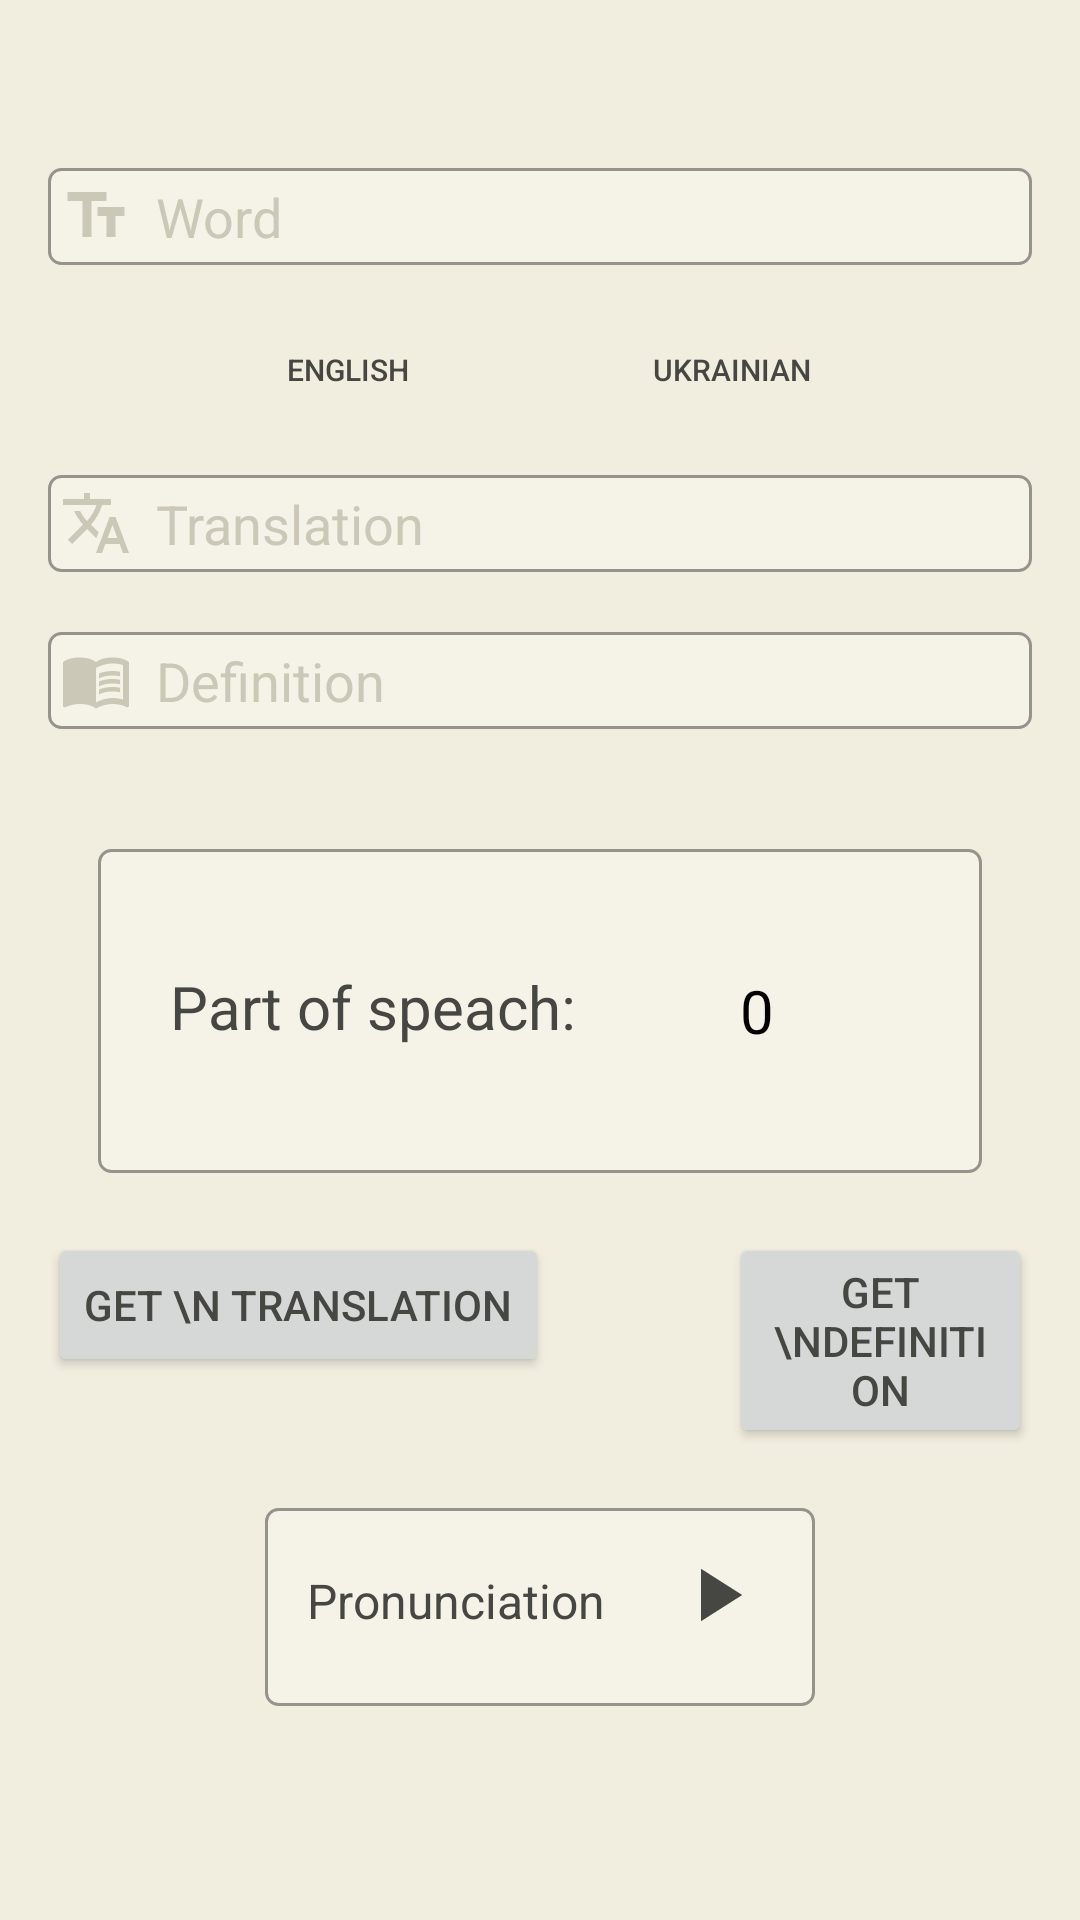

Android layout source for this screen:
<!-- AndroidManifest.xml: application theme Theme.Learning_foreign_words_app -->
<!-- res/layout/activity_add_word_to_dictionary.xml -->
<?xml version="1.0" encoding="utf-8"?>
<LinearLayout xmlns:android="http://schemas.android.com/apk/res/android"
    xmlns:app="http://schemas.android.com/apk/res-auto"
    xmlns:tools="http://schemas.android.com/tools"
    android:layout_width="match_parent"
    android:layout_height="match_parent"
    android:padding="16dp"
    tools:context=".activities.AddWordToDictionaryActivity"
    android:orientation="vertical"
    android:gravity="center_horizontal"
    android:background="@color/bright_bone">

    <EditText
        android:id="@+id/edit_text_word"
        android:layout_width="match_parent"
        android:layout_height="wrap_content"
        android:hint="Word"
        android:drawableStart="@drawable/custom_text_ic"
        android:drawablePadding="8dp"
        android:background="@drawable/custom_input"
        android:inputType="text"
        android:layout_marginTop="40dp"
        android:layout_marginBottom="20dp"
        />

    <RelativeLayout
        android:layout_width="wrap_content"
        android:layout_height="wrap_content"
        android:layout_centerHorizontal="true">

        <Button
            android:id="@+id/language_english_button"
            android:layout_width="wrap_content"
            android:layout_height="30dp"
            android:text="English"
            android:textSize="10dp"
            android:layout_marginRight="40dp"
            android:background="@drawable/custom_invisible_button"
            />

        <Button
            android:id="@+id/language_ukrainian_button"
            android:layout_width="wrap_content"
            android:layout_height="30dp"
            android:text="Ukrainian"
            android:textSize="10dp"
            android:layout_toRightOf="@id/language_english_button"
            android:background="@drawable/custom_invisible_button"/>

    </RelativeLayout>



    <EditText
        android:id="@+id/edit_text_translation"
        android:drawableStart="@drawable/custom_translate_ic"
        android:drawablePadding="8dp"
        android:background="@drawable/custom_input"
        android:layout_marginTop="20dp"
        android:layout_width="match_parent"
        android:layout_height="wrap_content"
        android:hint="Translation"
        android:inputType="text"
        />

    <EditText
        android:id="@+id/edit_text_definition"
        android:drawableStart="@drawable/custom_book_ic"
        android:drawablePadding="8dp"
        android:background="@drawable/custom_input"
        android:layout_marginTop="20dp"
        android:layout_width="match_parent"
        android:layout_height="wrap_content"
        android:hint="Definition"
        android:inputType="textImeMultiLine" />

    <RelativeLayout
        android:layout_width="wrap_content"
        android:layout_height="wrap_content"
        android:layout_marginTop="40dp"
        android:background="@drawable/custom_input"
        >

        <TextView
            android:id="@+id/text_select_part_of_speach"
            android:layout_width="wrap_content"
            android:layout_height="wrap_content"
            android:layout_marginTop="35dp"
            android:layout_marginLeft="20dp"
            android:layout_marginRight="5dp"
            android:text="Part of speach:"
            android:textSize="20dp"
            />

        <NumberPicker
            android:layout_width="110dp"
            android:layout_height="100dp"
            android:id="@+id/number_piker_part_of_speach"
            android:layout_toRightOf="@id/text_select_part_of_speach"
            android:theme="@style/NumberPickerText"
            android:layout_marginRight="20dp"
            />

    </RelativeLayout>

    <RelativeLayout
        android:layout_width="wrap_content"
        android:layout_height="wrap_content"
        android:layout_gravity="center_horizontal"
        android:layout_marginTop="20dp"
        >

        <Button
            android:id="@+id/button_get_translation"
            android:layout_width="wrap_content"
            android:layout_height="wrap_content"
            android:layout_marginRight="60dp"
            android:text="Get \n translation" />

        <Button
            android:id="@+id/button_get_definition"
            android:layout_width="wrap_content"
            android:layout_height="wrap_content"
            android:text="Get \ndefinition"
            android:layout_toRightOf="@id/button_get_translation"/>

    </RelativeLayout>

    <RelativeLayout
        android:layout_width="wrap_content"
        android:layout_height="wrap_content"
        android:layout_gravity="center_horizontal"
        android:layout_marginTop="20dp"
        android:background="@drawable/custom_input"
        >

        <TextView
            android:layout_width="wrap_content"
            android:layout_height="wrap_content"
            android:text="Pronunciation"
            android:id="@+id/play_pronunciation_text_view"
            android:layout_marginHorizontal="10dp"
            android:layout_marginTop="16dp"
            android:textSize="16sp"
            />

        <Button
            android:layout_width="50dp"
            android:layout_height="50dp"
            android:id="@+id/audio_mode_play_pronunciation_button"
            android:layout_marginRight="10dp"
            android:layout_toRightOf="@id/play_pronunciation_text_view"
            android:layout_marginTop="4dp"
            android:layout_marginBottom="4dp"
            android:layout_centerHorizontal="true"
            android:drawableTop="@drawable/ic_play"
            android:background="@drawable/custom_play_pronunciation_btn"
            />

    </RelativeLayout>

</LinearLayout>
<!-- resources referenced by this layout -->
<resources>
  <color name="bright_bone">#F1EEE0</color>
  <!-- drawable custom_book_ic (drawable) -->
  <?xml version="1.0" encoding="utf-8"?>
  <selector xmlns:android="http://schemas.android.com/apk/res/android">
      <item android:state_focused="true"
          android:drawable="@drawable/ic_book_focused">
      </item>
      <item android:state_focused="false"
          android:drawable="@drawable/ic_book">
      </item>
  </selector>
  <!-- drawable custom_invisible_button (drawable) -->
  <?xml version="1.0" encoding="utf-8"?>
  <shape xmlns:android="http://schemas.android.com/apk/res/android" android:shape="ring">
  
  </shape>
  <!-- drawable custom_text_ic (drawable) -->
  <?xml version="1.0" encoding="utf-8"?>
  <selector xmlns:android="http://schemas.android.com/apk/res/android">
      <item android:state_focused="true"
          android:drawable="@drawable/ic_text_focused">
      </item>
      <item android:state_focused="false"
          android:drawable="@drawable/ic_text">
      </item>
  </selector>
  <!-- drawable custom_translate_ic (drawable) -->
  <?xml version="1.0" encoding="utf-8"?>
  <selector xmlns:android="http://schemas.android.com/apk/res/android">
      <item android:state_focused="true"
          android:drawable="@drawable/ic_translate_focused">
      </item>
      <item android:state_focused="false"
          android:drawable="@drawable/ic_translate">
      </item>
  </selector>
  <!-- drawable ic_play (drawable) -->
  <vector android:height="30dp" android:tint="#464642"
      android:viewportHeight="24" android:viewportWidth="24"
      android:width="30dp" xmlns:android="http://schemas.android.com/apk/res/android">
      <path android:fillColor="@color/white" android:pathData="M8,5v14l11,-7z"/>
  </vector>
  <style name="NumberPickerText">
          <item name="android:textSize">20dp</item>
          <item name="android:textColorPrimary">@android:color/background_dark</item>
          <item name="colorControlNormal">@android:color/transparent</item>
      </style>
  <color name="text_light_gray">#F5F3E8</color>
  <color name="black_red">#450708</color>
  <color name="lots_darker_bone">#96938D</color>
  <!-- drawable ic_text_focused (drawable) -->
  <vector android:height="24dp" android:tint="#52524C"
      android:viewportHeight="24" android:viewportWidth="24"
      android:width="24dp" xmlns:android="http://schemas.android.com/apk/res/android">
      <path android:fillColor="@android:color/white" android:pathData="M2.5,4v3h5v12h3V7h5V4H2.5zM21.5,9h-9v3h3v7h3v-7h3V9z"/>
  </vector>
  <!-- drawable ic_text (drawable) -->
  <vector android:height="24dp" android:tint="#CCC8B8"
      android:viewportHeight="24" android:viewportWidth="24"
      android:width="24dp" xmlns:android="http://schemas.android.com/apk/res/android">
      <path android:fillColor="@android:color/white" android:pathData="M2.5,4v3h5v12h3V7h5V4H2.5zM21.5,9h-9v3h3v7h3v-7h3V9z"/>
  </vector>
  <!-- drawable ic_translate (drawable) -->
  <vector android:height="24dp" android:tint="#CCC8B8"
      android:viewportHeight="24" android:viewportWidth="24"
      android:width="24dp" xmlns:android="http://schemas.android.com/apk/res/android">
      <path android:fillColor="@android:color/white" android:pathData="M12.87,15.07l-2.54,-2.51 0.03,-0.03c1.74,-1.94 2.98,-4.17 3.71,-6.53L17,6L17,4h-7L10,2L8,2v2L1,4v1.99h11.17C11.5,7.92 10.44,9.75 9,11.35 8.07,10.32 7.3,9.19 6.69,8h-2c0.73,1.63 1.73,3.17 2.98,4.56l-5.09,5.02L4,19l5,-5 3.11,3.11 0.76,-2.04zM18.5,10h-2L12,22h2l1.12,-3h4.75L21,22h2l-4.5,-12zM15.88,17l1.62,-4.33L19.12,17h-3.24z"/>
  </vector>
  <color name="white">#FFFFFFFF</color>
  
      // background colors
  <color name="grey_bone">#CCC5B5</color>
  <color name="buttons_bone">#b9b2a4</color>
  <color name="davys_gray">#464642</color>
  <color name="text_medium_gray">#CCC8B8</color>
</resources>
